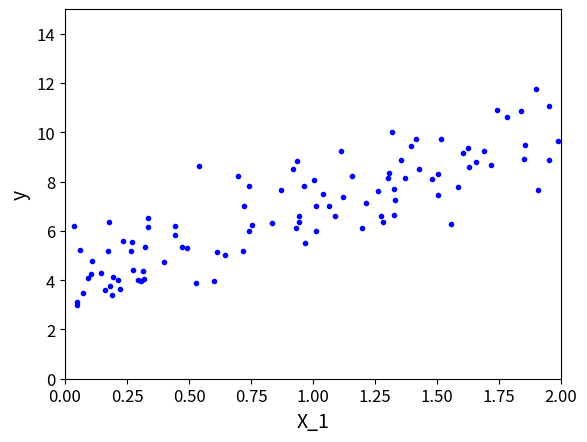

Write the Python code that produced this figure.
import numpy as np
import os
# %matplotlib inline
import matplotlib.pyplot as plt

plt.rcParams["axes.labelsize"] = 14
plt.rcParams["xtick.labelsize"] = 12
plt.rcParams["ytick.labelsize"] = 12

#  创建模拟数据
X = np.random.rand(100, 1) * 2
y = 4 + X * 3 + np.random.randn(100, 1)

plt.plot(X, y, "b.")
plt.xlabel("X_1")
plt.ylabel("y")
plt.axis([0, 2, 0, 15])
plt.show()

X_train = np.insert(X, 0, 1, axis=1)
# theta = np.random.randn(2, 1)
print(f"X_train.shape = {X_train.shape}")
# print(f"theta = {theta.shape}")

# 批量梯度下降
def batch_descend():
    learning_rate = 0.1
    n_estimators = 1000
    count_of_sample = X_train.shape[0]
    theta = np.random.randn(2, 1)
    for _ in range(n_estimators):
        gradient_value = (1/count_of_sample) * X_train.T.dot(X_train.dot(theta) - y)
        theta -= learning_rate * gradient_value

    print(f"best theta of batch_descend: {theta}")


# 学习率衰减函数
def decay_learning_rate(learning_rate, n_iterations, current_iteration):
    return learning_rate * (1 / (n_iterations * current_iteration + 1))

# 随机梯度下降: 在迭代过程中，随机选择一个样本
def randoom_descend():
    learning_rate = 0.01
    n_interators = 1000
    count_of_sample = X_train.shape[0]
    theta = np.random.randn(2, 1)

    for _ in range(n_interators):
        for i in range(count_of_sample):
            random_index = np.random.randint(0, count_of_sample)
            random_X = np.array([X_train[random_index]])
            random_y = np.array([y[random_index]])

            grandient_value = random_X.T.dot(random_X.dot(theta) - random_y)
            theta -= learning_rate * grandient_value

    print(f"best theta of random_descend: {theta}")

def mini_batch_descend():
    learning_rate = 0.01
    mini_batch_size = 16
    sample_size = X_train.shape[0]
    mini_iterators = sample_size // mini_batch_size

    n_interators = 500
    theta = np.random.randn(2, 1)

    for curr_iter in range(n_interators):
        for i in range(mini_iterators):
            mini_index = np.random.randint(0, sample_size, size=mini_batch_size)
            mini_X = X_train[mini_index]
            mini_y = y[mini_index]

            mini_gradient_value = 1/mini_batch_size *mini_X.T.dot(mini_X.dot(theta) - mini_y)
            theta -= learning_rate * mini_gradient_value

            #learning_rate = decay_learning_rate(learning_rate, n_interators, curr_iter)


    print(f"best theta of mini_batch_descend: {theta}")

if __name__ == "__main__":
    batch_descend()
    randoom_descend()
    mini_batch_descend()